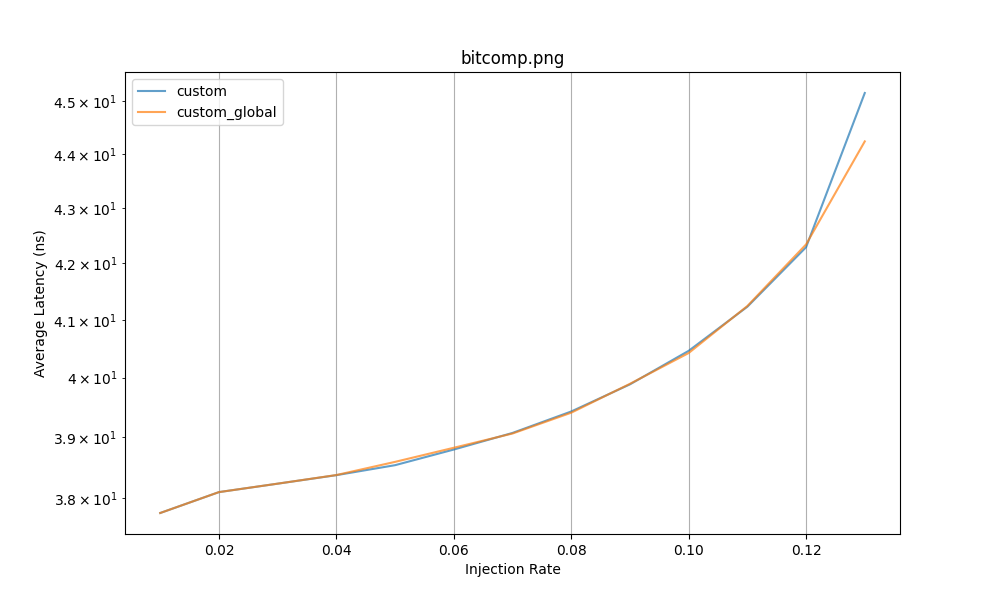

The table this chart was drawn from, first rows:
Routing Function, 0.01, 0.02, 0.03, 0.04, 0.05, 0.06, 0.07, 0.08, 0.09, 0.1, 0.11, 0.12, 0.13, 0.14, 0.15, 0.16, 0.17, 0.18, 0.19, 0.2, 0.21, 0.22, 0.23
custom, 37.76, 38.1, 38.23, 38.37, 38.54, 38.79, 39.07, 39.43, 39.89, 40.46, 41.23, 42.29, 45.16, , , , , , , , , , 
custom_global, 37.76, 38.1, 38.23, 38.37, 38.59, 38.82, 39.06, 39.41, 39.9, 40.42, 41.24, 42.34, 44.24, , , , , , , , , , 
